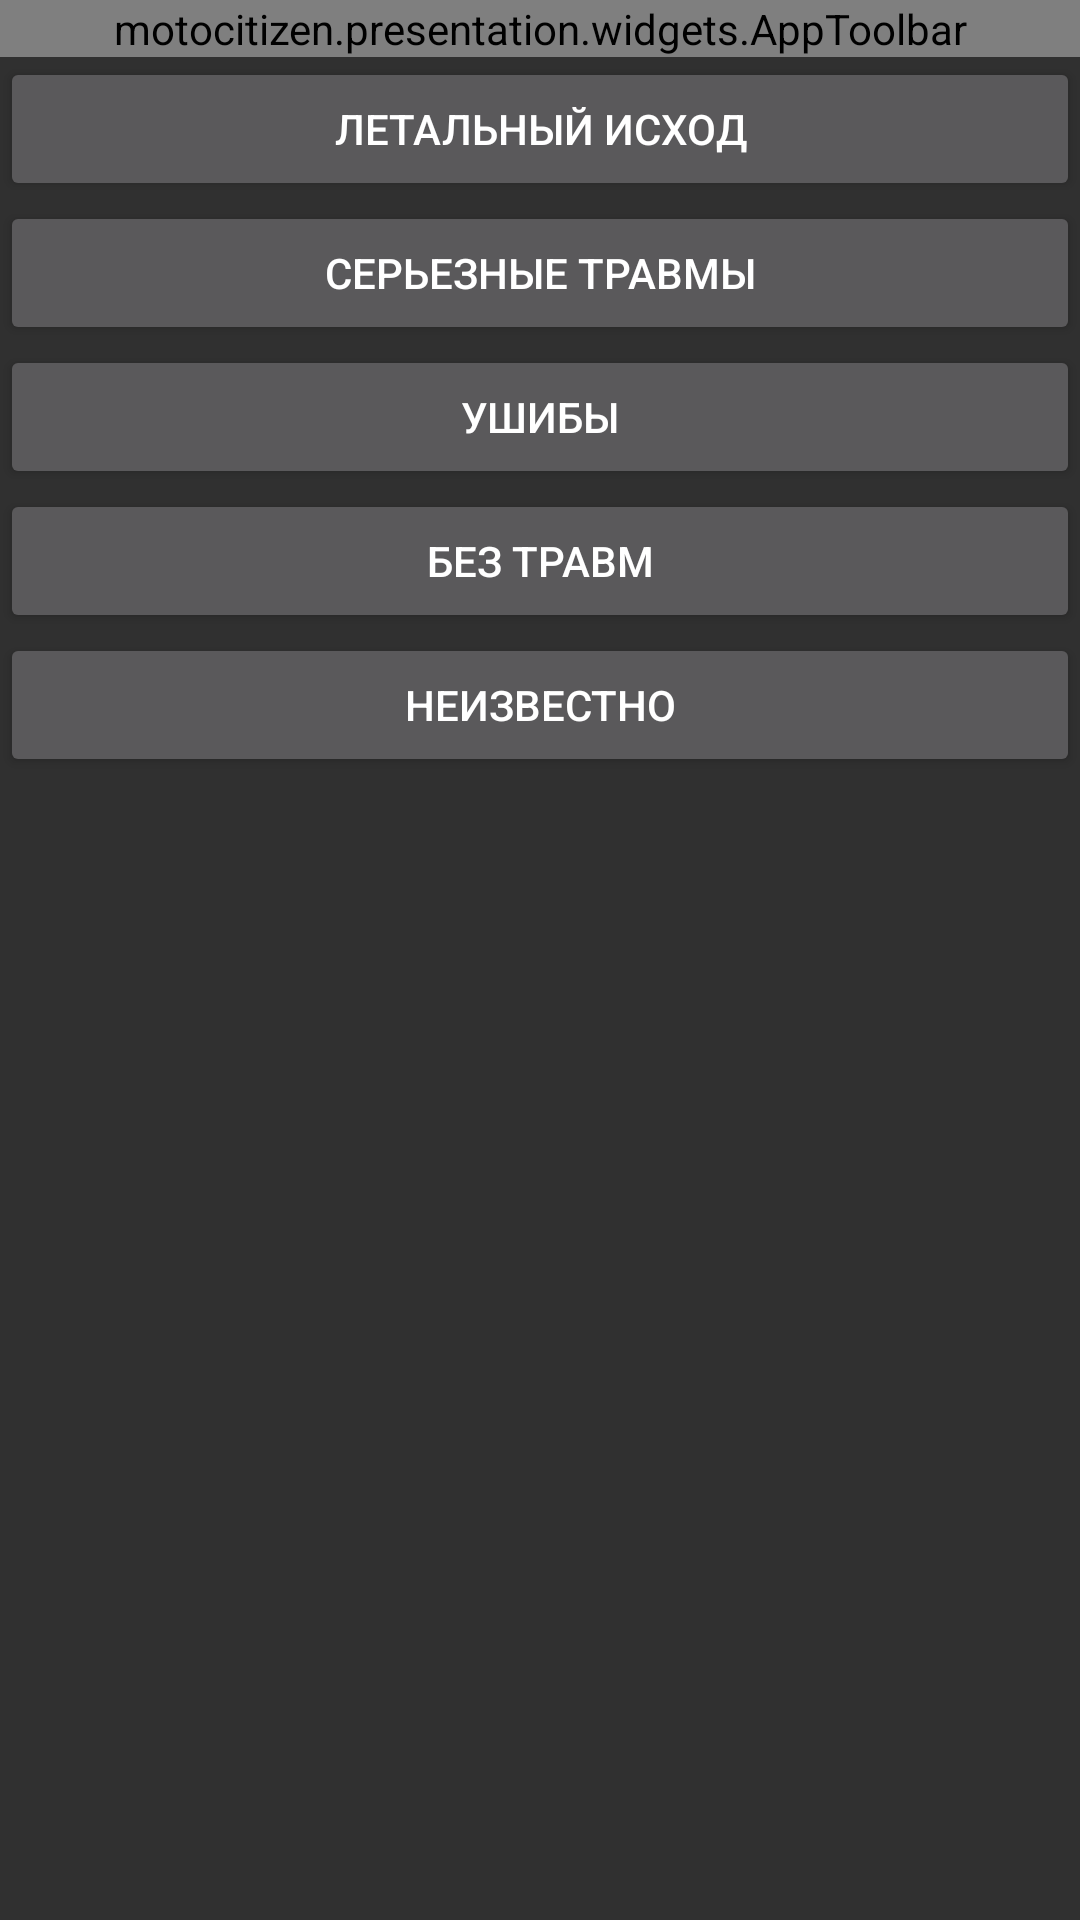

Produce the Android XML layout that renders to this screen, including the resource entries it uses.
<!-- AndroidManifest.xml: application theme Theme.AppCompat.NoActionBar -->
<!-- res/layout/fragment_create_people.xml -->
<LinearLayout xmlns:android="http://schemas.android.com/apk/res/android"
    android:id="@+id/create_people_frame"
    android:layout_width="match_parent"
    android:layout_height="wrap_content"
    android:orientation="vertical">

    <motocitizen.presentation.widgets.AppToolbar
        android:id="@+id/tool_bar"
        android:layout_width="match_parent"
        android:layout_height="wrap_content"
        android:textAppearance="?android:attr/textAppearanceLarge"/>

    <Button
        android:id="@+id/PEOPLE_LETHAL"
        android:layout_width="match_parent"
        android:layout_height="wrap_content"
        android:text="@string/activity_create_people_death_button" />

    <Button
        android:id="@+id/PEOPLE_HEAVY"
        android:layout_width="match_parent"
        android:layout_height="wrap_content"
        android:text="@string/activity_create_people_hard_button" />

    <Button
        android:id="@+id/PEOPLE_LIGHT"
        android:layout_width="match_parent"
        android:layout_height="wrap_content"
        android:text="@string/activity_create_people_light_button" />

    <Button
        android:id="@+id/PEOPLE_OK"
        android:layout_width="match_parent"
        android:layout_height="wrap_content"
        android:text="@string/activity_create_people_ok_button" />

    <Button
        android:id="@+id/PEOPLE_UNKNOWN"
        android:layout_width="match_parent"
        android:layout_height="wrap_content"
        android:text="@string/activity_create_people_na_button" />
</LinearLayout>
<!-- resources referenced by this layout -->
<resources>
  <string name="activity_create_people_death_button">Летальный исход</string>
  <string name="activity_create_people_hard_button">Серьезные травмы</string>
  <string name="activity_create_people_light_button">Ушибы</string>
  <string name="activity_create_people_na_button">Неизвестно</string>
  <string name="activity_create_people_ok_button">Без травм</string>
</resources>
